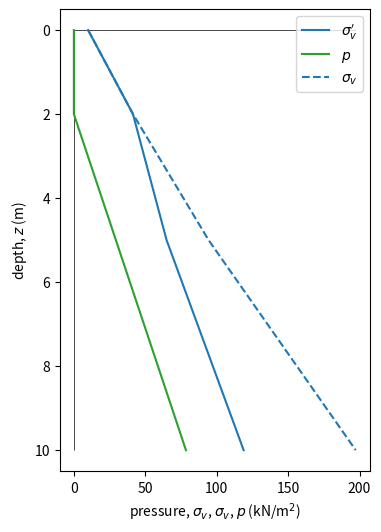

The matplotlib source for this figure:
# [redacted]
# --------------------------------------------------------
print('*** ground stress analysis ***')
print('   *** earth pressire in layers with ground water ***')
# --------------------------------------------------------
print('### --- section_module: importing items from modules --- ###')
from numpy import array

# =========================================================
print('### --- section_s: setting --- ###')
## --- section_aa: surcharge and gravity --- ##
qqq, rhow, gra = 10. * 1000, 1000., 9.80665
print(
    f'surcharge (kN/m^2); {qqq/1000 = :.2f}, '
    f'density of water (kg/m^3); {rhow = :.2f}, '
    f'gravity acceleration (m/s^2); {gra = :.3f}' )

## --- section_sb: ground condition --- ##
numlyrs = 3
print(f'number of layers; {numlyrs = :d}')
zzu = [0., None, None]
thk = [2., 3., 5.]
for lyri in range(1, numlyrs):
    zzu[lyri] = zzu[lyri-1] + thk[lyri-1]
print(
    f'upper level (m); {zzu} \n'
    f'thickness (m); {thk}' )

## --- section_sc: soil properties --- ##
wcnd = ['t', 's', 's']  # wet condition
rhot = [1600., 1800., 2100.]
kkk = [0.4, 0.4, 0.5]
print(
    f'wet condition [t; wet, s; submerged, w; water]; {wcnd = } \n'
    f'wet density of soil (kg/m^3); {rhot = }, \n'
    f'earth pressure coeff. (); {kkk = }' )

# =========================================================
print('### --- section_c: calculating --- ###')
zz, sigv, sigh, ppp = [], [], [], []

for lyri, (zzui, thki, wcndi, rhoti, kkki) in enumerate(zip(zzu, thk, wcnd, rhot, kkk)):
    zzi = array([zzui, zzui+thki])
    if lyri == 0:
        if wcndi == 't':
            pppi = zzi * 0.
            sigvi = qqq + (zzi - zzui) * rhoti * gra
        elif wcndi == 's':
            pppi = (zzi - zzui) * rhow * gra
            sigvi = qqq + (zzi - zzui) * (rhoti - rhow) * gra
        elif wcndi == 'w':
            pppi= (zzi - zzui) * rhow * gra
            sigvi = zzi * 0.
        sighi = sigvi * kkki
    else:
        if wcndi == 't':
            pppi = zzi * 0.
            sigvi = sigv[-1] + (zzi - zzui) * rhoti * gra
        elif wcndi == 's':
            pppi = ppp[-1] + (zzi - zzui) * rhow * gra
            sigvi = sigv[-1] + (zzi - zzui) * (rhoti - rhow) * gra
        elif wcndi == 'w':
            pppi = ppp[-1] + (zzi - zzui) * rhow * gra
            sigvi = zzi * 0.
        sighi = sigvi * kkki
    zz.extend(zzi)
    sigv.extend(sigvi)
    sigh.extend(sighi)
    ppp.extend(pppi)
zz, sigv, sigh, ppp = array(zz), array(sigv), array(sigh), array(ppp)
print(f'{zz = } \n{sigv = } \n{sigh = } \n{ppp = }')

# =========================================================
print('### --- section_d: drawing graph --- ###')
from matplotlib import pyplot as plt

fig, ax = plt.subplots(figsize=(4,6))
ax.invert_yaxis()
ax.vlines(0, min(zz), max(zz), color='k', linewidth=.5)
ax.hlines(0, 0., max(sigv+ppp)/1000, color='k', linewidth=.5)
ax.set_xlabel('pressure, $\sigma_{v}$, $\sigma_{v}$, $p$ (kN/m$^2$)')
ax.set_ylabel('depth, $z$ (m)')

ax.plot(sigv/1000, zz, label='$\sigma_{v}\'$', color='C0')
# ax.plot(sigh/1000, zz, label='$\sigma_{h}\'$', color='C1')
ax.plot(ppp/1000, zz, label='$p$', color='C2')
ax.plot((sigv+ppp)/1000, zz, label='$\sigma_{v}$', color='C0', linestyle='--')
# ax.plot((sigh+ppp)/1000, zz, label='$\sigma_{h}$', color='C1', linestyle='--')

ax.legend()

print(': showing figure : ')
plt.show()
print(': saving figure : ')
fig.savefig('gm_earth_press_d_layers_gw.png')
